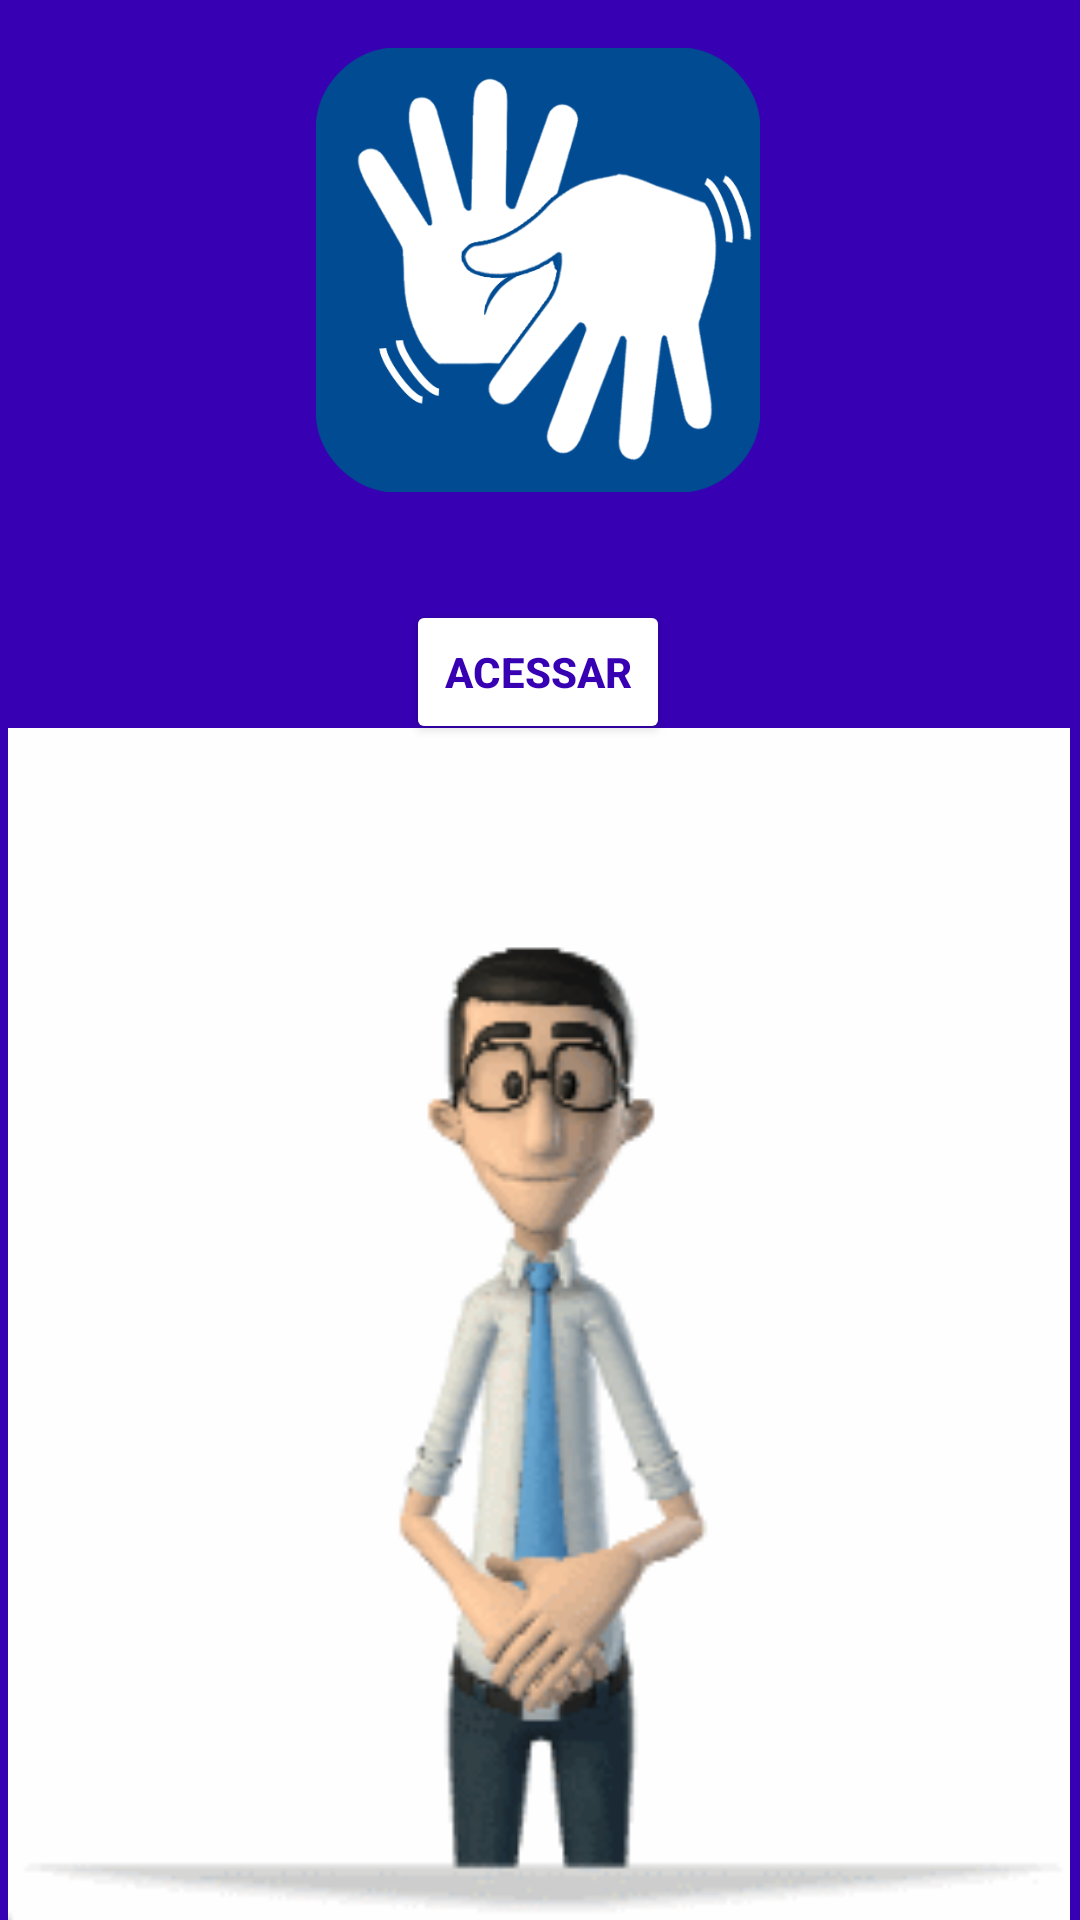

Android layout source for this screen:
<!-- AndroidManifest.xml: application theme Theme.ProjetoIntegrador -->
<!-- res/layout/activity_main.xml -->
<?xml version="1.0" encoding="utf-8"?>
<androidx.constraintlayout.widget.ConstraintLayout xmlns:android="http://schemas.android.com/apk/res/android"
    xmlns:app="http://schemas.android.com/apk/res-auto"
    xmlns:tools="http://schemas.android.com/tools"
    android:layout_width="match_parent"
    android:layout_height="match_parent"
    android:background="@color/purple_700"
    tools:context=".MainActivity" >

    <ImageView
        android:id="@+id/imageView2"
        android:layout_width="180dp"
        android:layout_height="148dp"
        android:layout_marginTop="16dp"
        app:layout_constraintEnd_toEndOf="parent"
        app:layout_constraintHorizontal_bias="0.497"
        app:layout_constraintStart_toStartOf="parent"
        app:layout_constraintTop_toTopOf="parent"
        app:srcCompat="@drawable/iconeentmaos" />

    <ImageView
        android:id="@+id/imgGif"
        android:layout_width="354dp"
        android:layout_height="417dp"
        app:layout_constraintBottom_toBottomOf="parent"
        app:layout_constraintEnd_toEndOf="parent"
        app:layout_constraintHorizontal_bias="0.466"
        app:layout_constraintStart_toStartOf="parent"
        app:layout_constraintTop_toBottomOf="@+id/btnAcessar"
        app:srcCompat="@drawable/libra" />

    <Button
        android:id="@+id/btnAcessar"
        android:layout_width="wrap_content"
        android:layout_height="wrap_content"
        android:layout_marginTop="36dp"
        android:text="@string/btnAcessar"
        android:textColor="@color/purple_700"
        android:textStyle="bold"
        app:backgroundTint="@color/white"
        app:iconTint="@color/purple_700"
        app:layout_constraintEnd_toEndOf="parent"
        app:layout_constraintHorizontal_bias="0.498"
        app:layout_constraintStart_toStartOf="parent"
        app:layout_constraintTop_toBottomOf="@+id/imageView2" />

</androidx.constraintlayout.widget.ConstraintLayout>
<!-- resources referenced by this layout -->
<resources>
  <!-- drawable iconeentmaos: png bitmap (drawable, 43137 bytes) -->
  <!-- drawable libra: gif bitmap (drawable, 260384 bytes) -->
  <string name="btnAcessar">Acessar</string>
  <style name="Theme.ProjetoIntegrador" parent="Theme.MaterialComponents.DayNight.DarkActionBar">
          
          <item name="colorPrimary">@color/purple_500</item>
          <item name="colorPrimaryVariant">@color/purple_700</item>
          <item name="colorOnPrimary">@color/white</item>
          
          <item name="colorSecondary">@color/teal_200</item>
          <item name="colorSecondaryVariant">@color/teal_700</item>
          <item name="colorOnSecondary">@color/black</item>
          
          <item name="android:statusBarColor" tools:targetApi="21">?attr/colorPrimaryVariant</item>
          
      </style>
  <!-- not gathered from this repository: default colours our renderer supplied (Android Studio template values) -->
  <color name="purple_500">#FF6200EE</color>
  <color name="purple_700">#FF3700B3</color>
  <color name="teal_200">#FF03DAC5</color>
  <color name="teal_700">#FF018786</color>
  <color name="black">#FF000000</color>
  <color name="white">#FFFFFFFF</color>
</resources>
